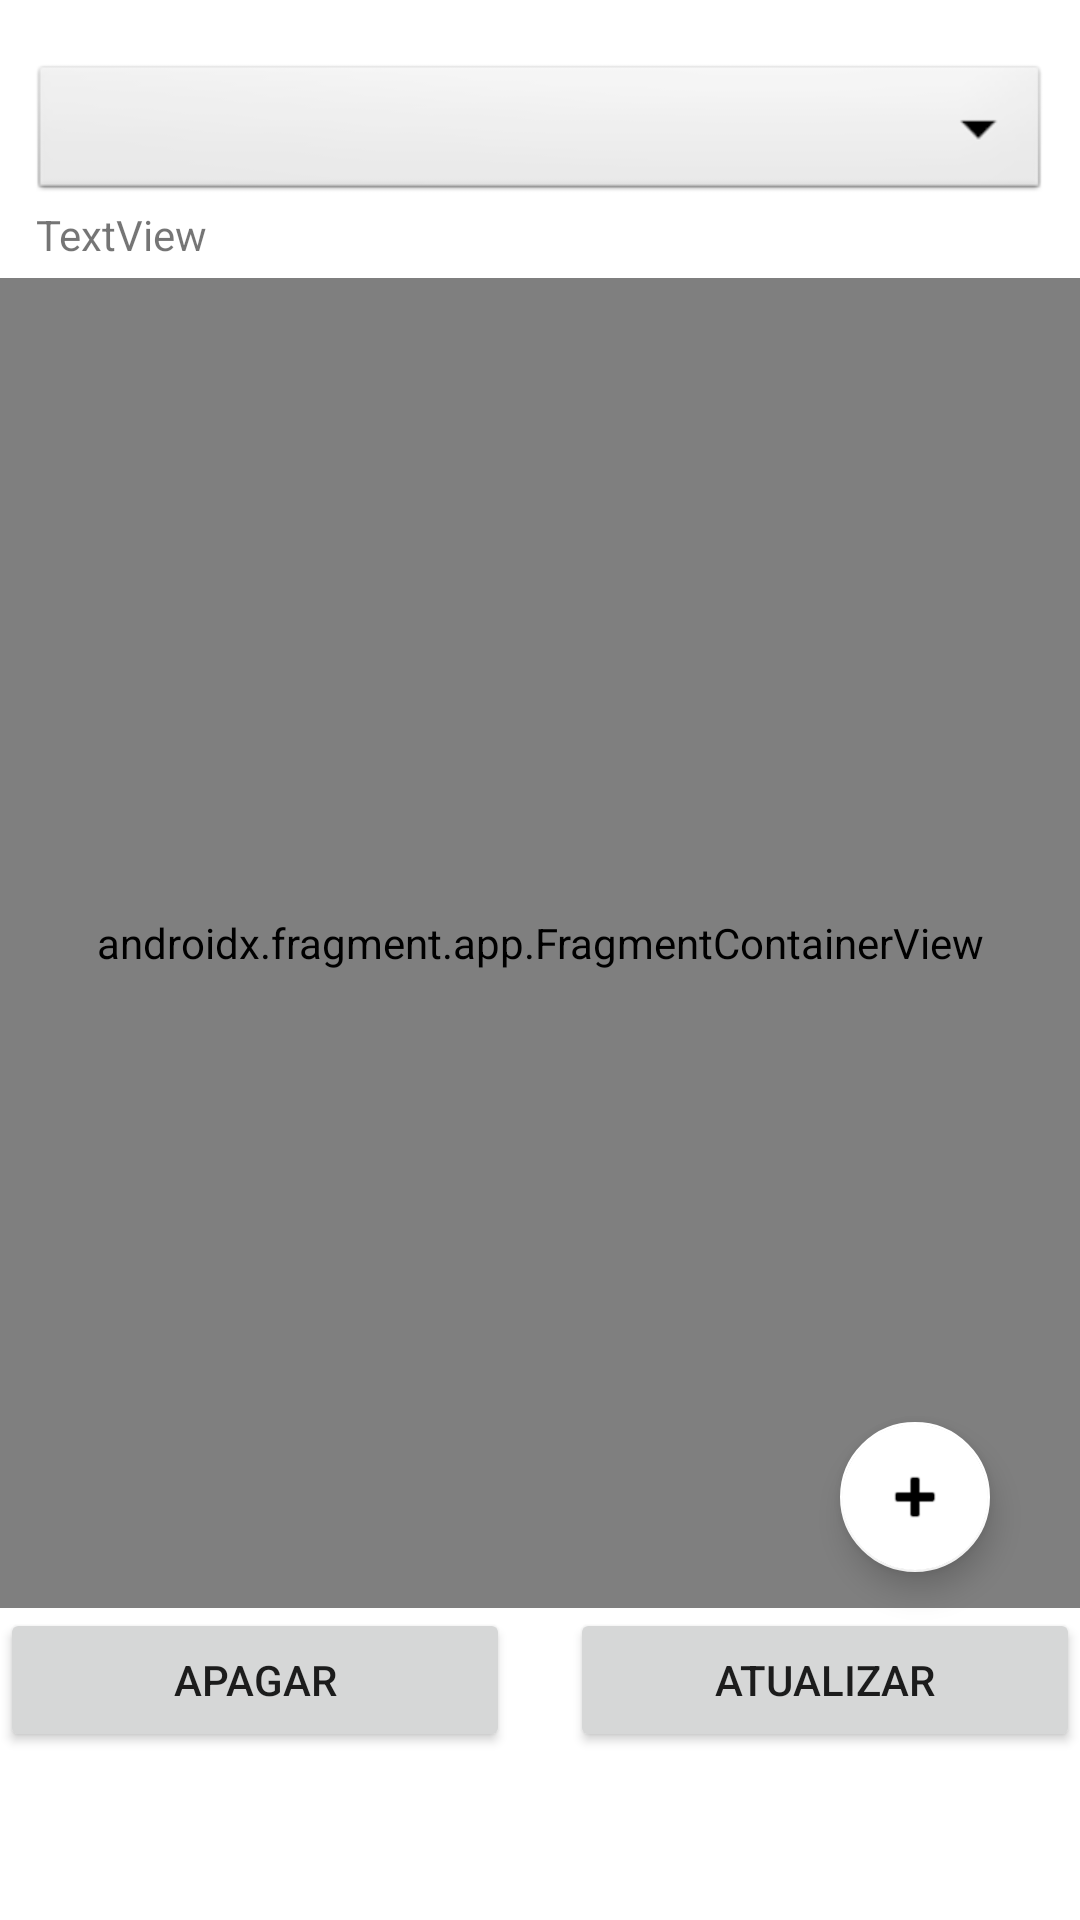

Android layout source for this screen:
<!-- AndroidManifest.xml: application theme Theme.YugiohDeck -->
<!-- res/layout/fragment_dashboard.xml -->
<?xml version="1.0" encoding="utf-8"?>
<androidx.coordinatorlayout.widget.CoordinatorLayout xmlns:android="http://schemas.android.com/apk/res/android"
    xmlns:app="http://schemas.android.com/apk/res-auto"
    xmlns:tools="http://schemas.android.com/tools"
    android:layout_width="match_parent"
    android:layout_height="match_parent"
    android:orientation="vertical"
    tools:context=".ui.dashboard.DashboardFragment"
    android:paddingBottom="?attr/actionBarSize">

    <LinearLayout
        android:layout_width="match_parent"
        android:layout_height="match_parent"
        android:orientation="vertical">

        <Spinner
            android:id="@+id/deckDropDownList"
            android:layout_width="match_parent"
            android:layout_height="wrap_content"
            android:layout_marginLeft="10dp"
            android:layout_marginTop="20dp"
            android:layout_marginRight="10dp"
            android:background="@android:drawable/btn_dropdown"
            android:spinnerMode="dropdown" />

        <TextView
            android:id="@+id/descTextView"
            android:layout_width="match_parent"
            android:layout_height="wrap_content"
            android:layout_marginLeft="12dp"
            android:layout_marginRight="10dp"
            android:layout_marginBottom="5dp"
            android:text="TextView" />

        <androidx.fragment.app.FragmentContainerView
            android:id="@+id/cardListFragment"
            android:name="com.example.yugiohdeck.DeckListFragment"
            android:layout_width="match_parent"
            android:layout_height="wrap_content"
            android:layout_weight="1"
            tools:layout="@layout/deck_list_item">

        </androidx.fragment.app.FragmentContainerView>

        <LinearLayout
            android:layout_width="match_parent"
            android:layout_height="wrap_content"
            android:layout_weight="0"
            android:orientation="horizontal">

            <Button
                android:id="@+id/deleteButton"
                android:layout_width="match_parent"
                android:layout_height="wrap_content"
                android:layout_marginLeft="0dp"
                android:layout_marginRight="10dp"
                android:layout_weight="1"
                android:insetTop="0dp"
                android:insetBottom="0dp"
                android:text="Apagar"
                app:cornerRadius="0dp" />

            <Button
                android:id="@+id/updateButton"
                android:layout_width="match_parent"
                android:layout_height="wrap_content"
                android:layout_marginLeft="10dp"
                android:layout_weight="1"
                android:insetTop="0dp"
                android:insetBottom="0dp"
                android:text="Atualizar"
                app:cornerRadius="0dp" />
        </LinearLayout>

    </LinearLayout>

    <com.google.android.material.floatingactionbutton.FloatingActionButton
        android:id="@+id/newDeckButton"
        android:layout_width="50dp"
        android:layout_height="50dp"
        android:layout_gravity="bottom|right"
        android:layout_marginRight="30dp"
        android:layout_marginBottom="60dp"
        android:layout_weight="1"
        android:clickable="true"
        android:foregroundGravity="center"
        android:src="@android:drawable/ic_input_add"
        app:backgroundTint="@color/white"
        app:fabCustomSize="50dp"
        app:layout_constraintVertical_bias="0.92" />

</androidx.coordinatorlayout.widget.CoordinatorLayout>
<!-- res/layout/deck_list_item.xml (included above) -->
<?xml version="1.0" encoding="utf-8"?>
<LinearLayout xmlns:android="http://schemas.android.com/apk/res/android"
    xmlns:app="http://schemas.android.com/apk/res-auto"
    android:id="@+id/cardImage"
    android:layout_width="70dp"
    android:layout_height="100dp"
    android:clickable="true"
    android:orientation="horizontal"
    app:layout_maxHeight="250dp">

    <ImageView
        android:id="@+id/cardImageView"
        android:layout_width="wrap_content"
        android:layout_height="wrap_content"
        android:layout_weight="0"
        app:srcCompat="@drawable/back" />
</LinearLayout>
<!-- resources referenced by this layout -->
<resources>
  <!-- drawable back: png bitmap (drawable, 94768 bytes) -->
  <style name="Theme.YugiohDeck" parent="Theme.MaterialComponents.DayNight.DarkActionBar">
          
          <item name="colorPrimary">@color/purple_500</item>
          <item name="colorPrimaryVariant">@color/purple_700</item>
          <item name="colorOnPrimary">@color/white</item>
          
          <item name="colorSecondary">@color/teal_200</item>
          <item name="colorSecondaryVariant">@color/teal_700</item>
          <item name="colorOnSecondary">@color/black</item>
          
          <item name="android:statusBarColor" tools:targetApi="l">?attr/colorPrimaryVariant</item>
          
      </style>
  <!-- not gathered from this repository: default colours our renderer supplied (Android Studio template values) -->
  <color name="purple_500">#FF6200EE</color>
  <color name="purple_700">#FF3700B3</color>
  <color name="teal_200">#FF03DAC5</color>
  <color name="teal_700">#FF018786</color>
  <color name="black">#FF000000</color>
  <color name="white">#FFFFFFFF</color>
</resources>
